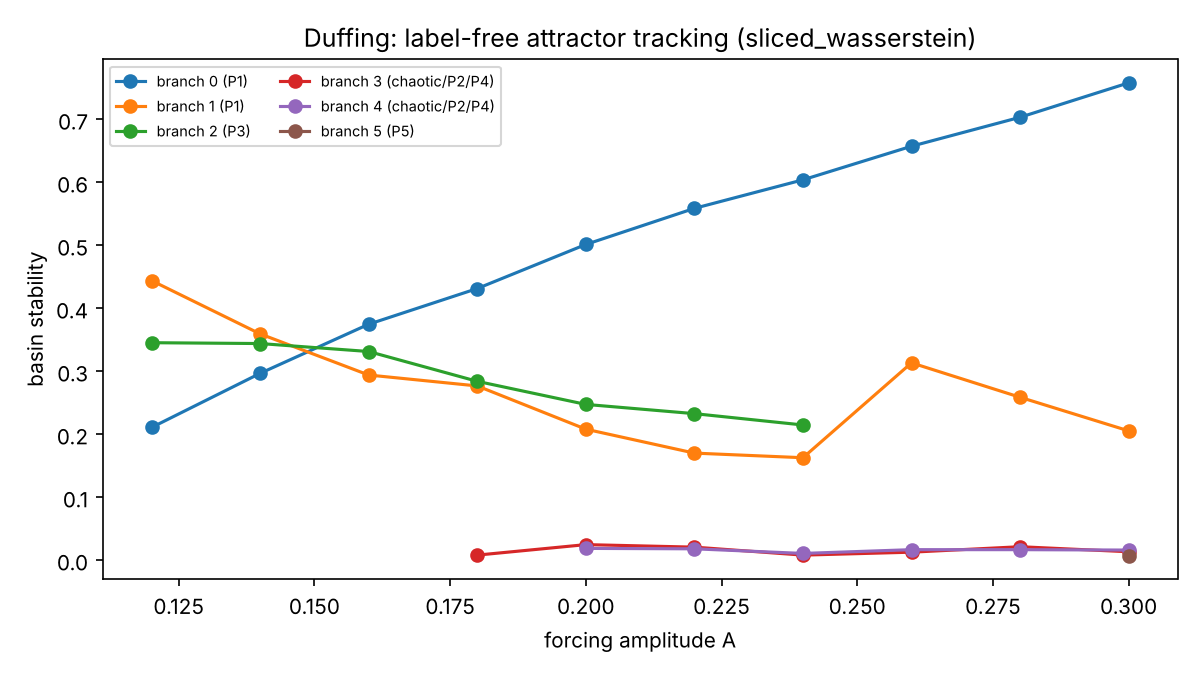

The file beside this chart, header and first rows:
A, p, cluster, bs, spread, period, x_max, branch
0.12, 0, 0, 0.2107, 1.775463609046538e-05, 1, 1.219, 0
0.12, 0, 1, 0.444, 5.5088741983087735e-05, 1, 0.121, 1
0.12, 0, 2, 0.3453, 2.514806556187827e-05, 3, 0.4371, 2
0.14, 1, 0, 0.2967, 2.0437163556444648e-05, 1, 1.232, 0
0.14, 1, 1, 0.3593, 6.007674112018324e-05, 1, 0.1418, 1
0.14, 1, 2, 0.344, 2.9578594608469196e-05, 3, 0.4455, 2
0.16, 2, 0, 0.3747, 2.249725025777907e-05, 1, 1.244, 0
0.16, 2, 1, 0.294, 4.7522671793907006e-05, 1, 0.1628, 1
0.16, 2, 2, 0.3313, 3.054322911076885e-05, 3, 0.4526, 2
0.18, 3, 0, 0.008, 6.527445770476172e-05, 2, 0.5951, 3
0.18, 3, 1, 0.4313, 2.5609738004637736e-05, 1, 1.257, 0
0.18, 3, 2, 0.2767, 4.275925008887945e-05, 1, 0.1843, 1
0.18, 3, 3, 0.284, 3.2645144307965923e-05, 3, 0.4567, 2
0.2, 4, 0, 0.5013, 2.7251808216971553e-05, 1, 1.267, 0
0.2, 4, 1, 0.01867, 4.264992178413621e-05, 2, 0.6713, 4
0.2, 4, 2, 0.02467, 4.3257284400666635e-05, 2, 0.5859, 3
0.2, 4, 3, 0.2473, 3.641203786724476e-05, 3, 0.4562, 2
0.2, 4, 4, 0.208, 4.0314589722163986e-05, 1, 0.2061, 1
0.22, 5, 0, 0.5587, 2.9122818427389394e-05, 1, 1.277, 0
0.22, 5, 1, 0.018, 9.896050314387124e-05, 4, 0.6892, 4
0.22, 5, 2, 0.02067, 9.653794817169146e-05, 4, 0.6015, 3
0.22, 5, 3, 0.2327, 4.199300292729759e-05, 3, 0.4492, 2
0.22, 5, 4, 0.17, 4.552666110985227e-05, 1, 0.2285, 1
0.24, 6, 0, 0.604, 3.178972852598978e-05, 1, 1.287, 0
0.24, 6, 1, 0.008, 0.008475, -1, 0.6108, 3
0.24, 6, 2, 0.01067, 0.01017, -1, 0.6948, 4
0.24, 6, 3, 0.2147, 5.3216484344014616e-05, 3, 0.4284, 2
0.24, 6, 4, 0.1627, 4.1166472038034e-05, 1, 0.2515, 1
0.26, 7, 0, 0.6573, 3.443325461112915e-05, 1, 1.297, 0
0.26, 7, 1, 0.01267, 0.0002034, 4, 0.6017, 3
0.26, 7, 2, 0.3133, 3.958048327865807e-05, 1, 0.2752, 1
0.26, 7, 3, 0.01667, 0.0002257, 4, 0.6861, 4
0.28, 8, 0, 0.7033, 3.69823382753225e-05, 1, 1.306, 0
0.28, 8, 1, 0.02133, 6.356562437149806e-05, 2, 0.576, 3
0.28, 8, 2, 0.2587, 3.758742381846577e-05, 1, 0.2999, 1
0.28, 8, 3, 0.01667, 6.632459996519056e-05, 2, 0.6559, 4
0.3, 9, 0, 0.758, 3.6565571552460755e-05, 1, 1.313, 0
0.3, 9, 1, 0.01333, 6.483550102783265e-05, 2, 0.5628, 3
0.3, 9, 2, 0.016, 6.478866922729864e-05, 2, 0.6268, 4
0.3, 9, 3, 0.2053, 3.810131073617796e-05, 1, 0.3256, 1
0.3, 9, 4, 0.007333, 0.1091, 5, 0.766, 5
